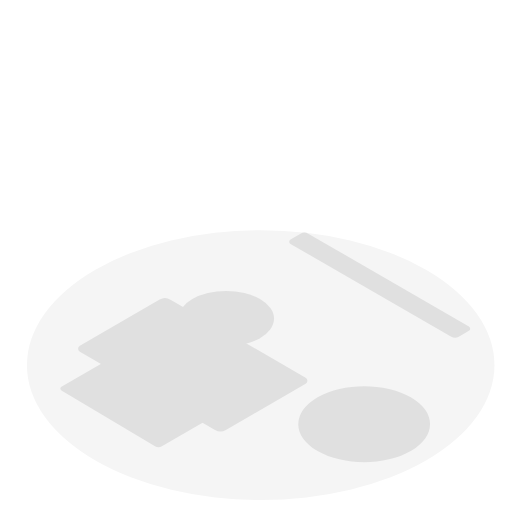
t = 0.00 s
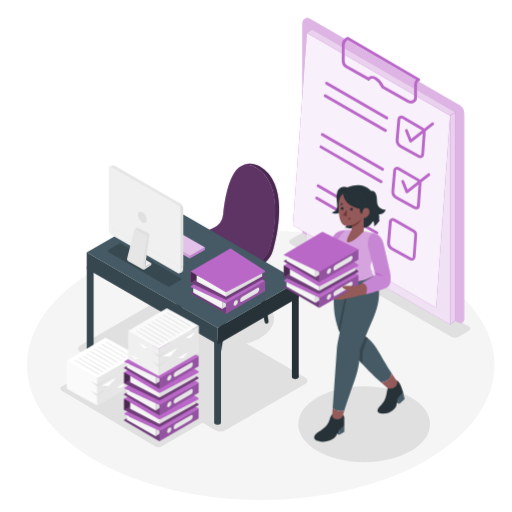
t = 1.50 s
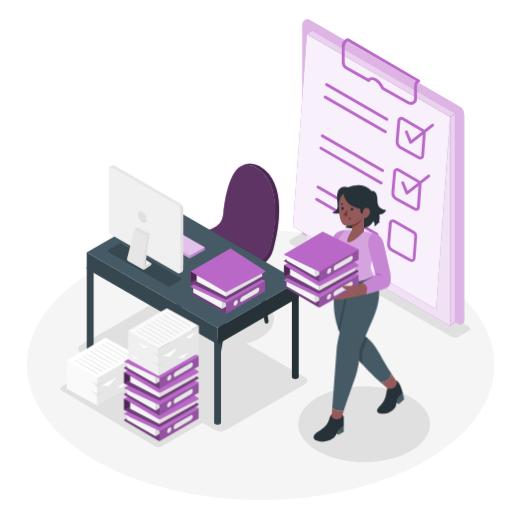
t = 1.59 s
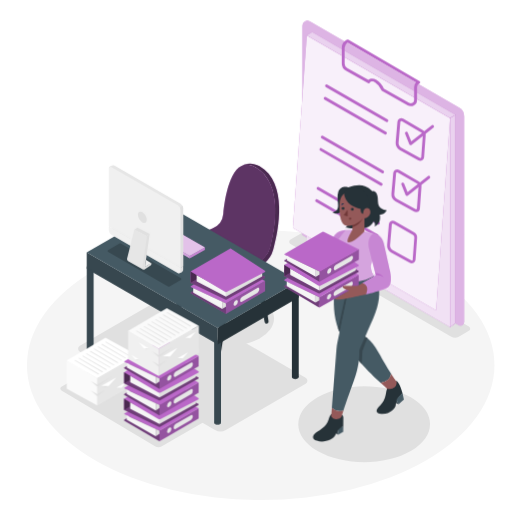
t = 1.69 s
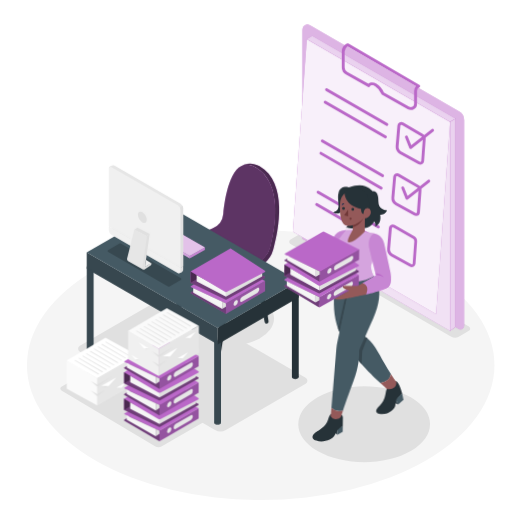
t = 1.97 s
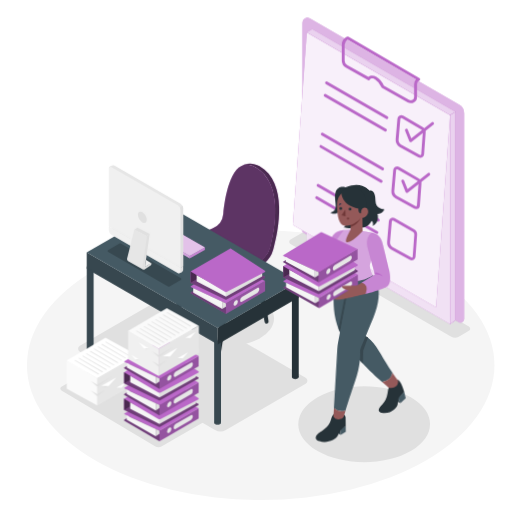
t = 2.53 s

The animated SVG that drew these frames (rendered in a browser with its animation timeline set to each time). Animation: 4 CSS @keyframes rules; one cycle of 3.00 s, repeats indefinitely.

<svg class="animated" id="freepik_stories-task" xmlns="http://www.w3.org/2000/svg" viewBox="0 0 500 500" version="1.1" xmlns:xlink="http://www.w3.org/1999/xlink" xmlns:svgjs="http://svgjs.com/svgjs"><style>svg#freepik_stories-task:not(.animated) .animable {opacity: 0;}svg#freepik_stories-task.animated #freepik--Tasks--inject-2 {animation: 0.5s 1 forwards ease-in slideLeft,1.5s Infinite  linear floating;animation-delay: 0s,0.5s;}svg#freepik_stories-task.animated #freepik--Chair--inject-2 {animation: 1s 1 forwards cubic-bezier(.36,-0.01,.5,1.38) slideLeft;animation-delay: 0s;}svg#freepik_stories-task.animated #freepik--Desk--inject-2 {animation: 1s 1 forwards cubic-bezier(.36,-0.01,.5,1.38) slideLeft;animation-delay: 0s;}svg#freepik_stories-task.animated #freepik--Files--inject-2 {animation: 1s 1 forwards cubic-bezier(.36,-0.01,.5,1.38) slideLeft;animation-delay: 0s;}svg#freepik_stories-task.animated #freepik--Character--inject-2 {animation: 1s 1 forwards cubic-bezier(.36,-0.01,.5,1.38) slideUp,1.5s Infinite  linear wind;animation-delay: 0s,1.5s;}            @keyframes slideLeft {                0% {                    opacity: 0;                    transform: translateX(-30px);                }                100% {                    opacity: 1;                    transform: translateX(0);                }            }                    @keyframes floating {                0% {                    opacity: 1;                    transform: translateY(0px);                }                50% {                    transform: translateY(-10px);                }                100% {                    opacity: 1;                    transform: translateY(0px);                }            }                    @keyframes slideUp {                0% {                    opacity: 0;                    transform: translateY(30px);                }                100% {                    opacity: 1;                    transform: inherit;                }            }                    @keyframes wind {                0% {                    transform: rotate( 0deg );                }                25% {                    transform: rotate( 1deg );                }                75% {                    transform: rotate( -1deg );                }            }        </style><g id="freepik--Floor--inject-2" class="animable" style="transform-origin: 254.59px 356.57px;"><ellipse cx="254.59" cy="356.57" rx="228.27" ry="131.79" style="fill: rgb(245, 245, 245); transform-origin: 254.59px 356.57px;" id="elq8hzgbxp58l" class="animable"></ellipse></g><g id="freepik--Shadows--inject-2" class="animable" style="transform-origin: 259.038px 339.308px;"><ellipse cx="220.85" cy="311.14" rx="46.74" ry="26.99" style="fill: rgb(224, 224, 224); transform-origin: 220.85px 311.14px;" id="elwbeujwgewu" class="animable"></ellipse><path d="M401.18,388c25.13,14.51,25.13,38,0,52.54s-65.88,14.52-91,0-25.13-38,0-52.55S376.05,373.47,401.18,388Z" style="fill: rgb(224, 224, 224); transform-origin: 355.682px 414.264px;" id="elpfowh5wb1q" class="animable"></path><path d="M166.48,292.61l132,76.19a3.46,3.46,0,0,1,0,6l-77.88,45a10.61,10.61,0,0,1-10.62,0L78,343.56a3.45,3.45,0,0,1,0-6l77.89-45A10.59,10.59,0,0,1,166.48,292.61Z" style="fill: rgb(224, 224, 224); transform-origin: 188.235px 356.195px;" id="el12aamqe9zmy" class="animable"></path><path d="M115.61,349.3l91.48,54.39a2.18,2.18,0,0,1,0,3.76l-49,28.27a6.68,6.68,0,0,1-6.67,0L60,381.33a2.17,2.17,0,0,1,0-3.76l49-28.27A6.68,6.68,0,0,1,115.61,349.3Z" style="fill: rgb(224, 224, 224); transform-origin: 133.54px 392.519px;" id="eljho8wg6pawb" class="animable"></path><path d="M283.7,238.21l157,90.6a7.33,7.33,0,0,0,7.33,0l9.86-5.69a2.53,2.53,0,0,0,0-4.39L301,228.19a7.49,7.49,0,0,0-7.52,0l-9.76,5.63A2.53,2.53,0,0,0,283.7,238.21Z" style="fill: rgb(224, 224, 224); transform-origin: 370.8px 278.485px;" id="eleawsfwcc5em" class="animable"></path></g><g id="freepik--Tasks--inject-2" class="animable animator-active" style="transform-origin: 369.595px 173.974px;"><path d="M295.29,233.61l152.56,88.08a3.59,3.59,0,0,0,5.39-3.1V117.65a9.79,9.79,0,0,0-4.89-8.46L302.58,25a4.86,4.86,0,0,0-7.29,4.21Z" style="fill: rgb(186, 104, 200); transform-origin: 374.265px 173.261px;" id="elnyqzcxzxupl" class="animable"></path><g id="el6die9cmacui"><path d="M295.29,233.61l152.56,88.08a3.59,3.59,0,0,0,5.39-3.1V117.65a9.79,9.79,0,0,0-4.89-8.46L302.58,25a4.86,4.86,0,0,0-7.29,4.21Z" style="fill: rgb(255, 255, 255); opacity: 0.5; transform-origin: 374.265px 173.261px;" class="animable"></path></g><polygon points="299.61 242.84 439.5 323.6 439.5 119.41 299.61 38.65 299.61 242.84" style="fill: rgb(186, 104, 200); transform-origin: 369.555px 181.125px;" id="eld6nszw0pib6" class="animable"></polygon><g id="el04z9ytdjwdl8"><polygon points="299.61 242.84 439.5 323.6 439.5 119.41 299.61 38.65 299.61 242.84" style="fill: rgb(255, 255, 255); opacity: 0.8; transform-origin: 369.555px 181.125px;" class="animable"></polygon></g><polygon points="285.95 226.53 425.84 307.29 439.5 119.41 299.61 38.65 285.95 226.53" style="fill: rgb(186, 104, 200); transform-origin: 362.725px 172.97px;" id="elg893961wqx" class="animable"></polygon><g id="elibp4hklk1tb"><polygon points="285.95 226.53 425.84 307.29 439.5 119.41 299.61 38.65 285.95 226.53" style="fill: rgb(255, 255, 255); opacity: 0.9; transform-origin: 362.725px 172.97px;" class="animable"></polygon></g><polygon points="299.61 38.65 439.5 119.41 444.8 116.35 304.91 35.58 299.61 38.65" style="fill: rgb(186, 104, 200); transform-origin: 372.205px 77.495px;" id="elxhzo975a0jg" class="animable"></polygon><g id="el05gq9ubdvawn"><polygon points="299.61 38.65 439.5 119.41 444.8 116.35 304.91 35.58 299.61 38.65" style="fill: rgb(255, 255, 255); opacity: 0.7; transform-origin: 372.205px 77.495px;" class="animable"></polygon></g><polygon points="444.8 116.35 444.8 319.76 439.5 323.6 439.5 119.41 444.8 116.35" style="fill: rgb(186, 104, 200); transform-origin: 442.15px 219.975px;" id="elg1z25vxfzik" class="animable"></polygon><polygon points="444.8 116.35 444.8 319.76 439.5 323.6 439.5 119.41 444.8 116.35" style="fill: rgb(186, 104, 200); transform-origin: 442.15px 219.975px;" id="elc8ef6binbqr" class="animable"></polygon><g id="elhkcrll5au87"><polygon points="444.8 116.35 444.8 319.76 439.5 323.6 439.5 119.41 444.8 116.35" style="fill: rgb(255, 255, 255); opacity: 0.7; transform-origin: 442.15px 219.975px;" class="animable"></polygon></g><path d="M401,145.91a1.5,1.5,0,0,1-.37,0,1.41,1.41,0,0,1-.94-.84l-4.16-10.45a1.41,1.41,0,0,1,.79-1.82,1.39,1.39,0,0,1,1.82.78l3.46,8.69,19.91-15.81a1.4,1.4,0,0,1,2,.22,1.42,1.42,0,0,1-.22,2l-21.39,17A1.39,1.39,0,0,1,401,145.91Z" style="fill: rgb(186, 104, 200); transform-origin: 409.629px 136.03px;" id="elf1ux3ndtt7" class="animable"></path><path d="M377.75,123.38a1.46,1.46,0,0,1-.7-.18l-58.9-34a1.4,1.4,0,0,1,1.41-2.43l58.9,34a1.4,1.4,0,0,1-.71,2.62Z" style="fill: rgb(186, 104, 200); transform-origin: 348.312px 104.986px;" id="el6btuvcdrn22" class="animable"></path><path d="M376.4,135.47a1.37,1.37,0,0,1-.7-.19l-58.9-34a1.4,1.4,0,0,1,1.41-2.43l58.9,34a1.4,1.4,0,0,1-.71,2.62Z" style="fill: rgb(186, 104, 200); transform-origin: 346.962px 117.065px;" id="elfqi8wtvvt8j" class="animable"></path><path d="M410.39,161.22a3.7,3.7,0,0,1-1.82-.48l-18.21-10.07a7.75,7.75,0,0,1-4-7.43l1.73-20.31a3.77,3.77,0,0,1,5.62-2.93l19.15,11.06a5.65,5.65,0,0,1,2.79,5.26l-1.56,21.41a3.72,3.72,0,0,1-1.95,3A3.81,3.81,0,0,1,410.39,161.22Zm-18.51-38.91a.95.95,0,0,0-.95.86l-1.73,20.31a4.92,4.92,0,0,0,2.52,4.73l18.21,10.08a1,1,0,0,0,.91,0,.94.94,0,0,0,.49-.76l1.56-21.41a2.82,2.82,0,0,0-1.39-2.62h0l-19.16-11.06A.85.85,0,0,0,391.88,122.31Z" style="fill: rgb(186, 104, 200); transform-origin: 400.998px 140.363px;" id="el4qukeuowygn" class="animable"></path><path d="M373.59,173.42a1.39,1.39,0,0,1-.7-.19l-58.9-34a1.4,1.4,0,0,1,1.41-2.43l58.9,34a1.4,1.4,0,0,1-.71,2.62Z" style="fill: rgb(186, 104, 200); transform-origin: 344.152px 155.015px;" id="el26h4rfelfj5" class="animable"></path><path d="M372.24,185.5a1.39,1.39,0,0,1-.7-.19l-58.9-34a1.4,1.4,0,0,1,1.41-2.43l58.9,34a1.4,1.4,0,0,1-.71,2.62Z" style="fill: rgb(186, 104, 200); transform-origin: 342.803px 167.096px;" id="el7ygjxznp6vu" class="animable"></path><path d="M406.23,211.25a3.83,3.83,0,0,1-1.82-.47L386.2,200.7a7.74,7.74,0,0,1-4-7.43L384,173a3.76,3.76,0,0,1,5.62-2.93l19.15,11.06h0a5.63,5.63,0,0,1,2.79,5.25L410,207.77a3.76,3.76,0,0,1-3.74,3.48Zm-18.51-38.91a1,1,0,0,0-.44.11.93.93,0,0,0-.51.76L385,193.51a4.92,4.92,0,0,0,2.52,4.73l18.21,10.08a.91.91,0,0,0,.91,0,.9.9,0,0,0,.49-.76l1.56-21.41a2.82,2.82,0,0,0-1.39-2.62l-19.16-11.06A.85.85,0,0,0,387.72,172.34Z" style="fill: rgb(186, 104, 200); transform-origin: 396.873px 190.41px;" id="el0qhod0zw1g9" class="animable"></path><path d="M397.37,195.48a1.57,1.57,0,0,1-.37,0,1.41,1.41,0,0,1-.94-.84l-4.16-10.44a1.4,1.4,0,0,1,2.61-1L398,191.8,417.88,176a1.41,1.41,0,0,1,1.75,2.2l-21.39,17A1.4,1.4,0,0,1,397.37,195.48Z" style="fill: rgb(186, 104, 200); transform-origin: 405.956px 185.625px;" id="el0g3we7pbev3v" class="animable"></path><path d="M369.44,223.45a1.37,1.37,0,0,1-.7-.19l-58.91-34a1.41,1.41,0,0,1,1.41-2.44l58.9,34a1.4,1.4,0,0,1-.7,2.62Z" style="fill: rgb(186, 104, 200); transform-origin: 340.012px 205.053px;" id="el8gi3y2amycd" class="animable"></path><path d="M368.09,235.54a1.43,1.43,0,0,1-.71-.19l-58.9-34a1.4,1.4,0,1,1,1.41-2.43l58.9,34a1.41,1.41,0,0,1-.7,2.63Z" style="fill: rgb(186, 104, 200); transform-origin: 338.637px 217.14px;" id="el8yditqnt01y" class="animable"></path><path d="M402.07,261.28a3.65,3.65,0,0,1-1.81-.47L382,250.73a7.75,7.75,0,0,1-4-7.43l1.74-20.3a3.72,3.72,0,0,1,2-3,3.76,3.76,0,0,1,3.61.08l19.15,11.06h0a5.64,5.64,0,0,1,2.78,5.26l-1.56,21.41a3.74,3.74,0,0,1-1.95,3A3.8,3.8,0,0,1,402.07,261.28Zm-18.51-38.9a1,1,0,0,0-.44.1,1,1,0,0,0-.51.76l-1.73,20.3a4.91,4.91,0,0,0,2.52,4.73l18.22,10.08a.93.93,0,0,0,1.39-.75l1.56-21.42a2.8,2.8,0,0,0-1.39-2.62L384,222.5A1,1,0,0,0,383.56,222.38Z" style="fill: rgb(186, 104, 200); transform-origin: 392.634px 240.429px;" id="eljglizp99xk" class="animable"></path><path d="M401.09,107.85a6,6,0,0,1-3-.79L373,92.89a1.39,1.39,0,0,1-.61-.7,16,16,0,0,0-6.19-7.63c-1-.6-3.62-1.79-5,.22a1.42,1.42,0,0,1-1.84.41L337.74,73.05a8,8,0,0,1-4-6.92V50.75a8.74,8.74,0,0,1,5.08-7.93,1.4,1.4,0,0,1,1.29.06l69.46,40.36a1.4,1.4,0,0,1-.14,2.5,3.71,3.71,0,0,0-2.22,3.4v12.62a6,6,0,0,1-3,5.25A6.09,6.09,0,0,1,401.09,107.85ZM374.76,90.68l24.72,13.93a3.27,3.27,0,0,0,4.88-2.85V89.14a6.51,6.51,0,0,1,1.87-4.57L339.33,45.7a6,6,0,0,0-2.82,5V66.13a5.14,5.14,0,0,0,2.61,4.47l20.57,11.59c1.95-1.72,4.9-1.78,7.88-.06A18.44,18.44,0,0,1,374.76,90.68Z" style="fill: rgb(186, 104, 200); transform-origin: 372.007px 75.2705px;" id="elhk58kyfjifg" class="animable"></path></g><g id="freepik--Chair--inject-2" class="animable" style="transform-origin: 221.37px 251.683px;"><path d="M228.11,268.36l-12,73.38a2.29,2.29,0,0,1-2.26,1.92h0a2.29,2.29,0,0,1-2.28-2.54l8.44-75.7Z" style="fill: rgb(38, 50, 56); transform-origin: 219.833px 304.54px;" id="el8gtgx4nlvgv" class="animable"></path><path d="M186.6,243.68l-12,73.38a2.28,2.28,0,0,1-2.25,1.92h0a2.29,2.29,0,0,1-2.28-2.54l8.44-75.71Z" style="fill: rgb(38, 50, 56); transform-origin: 178.328px 279.855px;" id="elfhk2u1kcneu" class="animable"></path><path d="M246.57,251.2l11.87,63.24a1.93,1.93,0,0,0,3.8-.64l-8.76-58.61Z" style="fill: rgb(38, 50, 56); transform-origin: 254.411px 283.57px;" id="elaeprr232bij" class="animable"></path><path d="M204.59,227.61l11.8,62.85a1.92,1.92,0,0,0,1.9,1.57,1.94,1.94,0,0,0,1.91-2.21l-8.7-58.23Z" style="fill: rgb(38, 50, 56); transform-origin: 212.404px 259.82px;" id="elg6phffradd4" class="animable"></path><path d="M208,222.83A16.86,16.86,0,0,0,218,209.1c1.91-19.25,8.69-58.93,31.68-45.72,28.36,16.3,18.21,63.65,14.08,78.83a20.46,20.46,0,0,1-5.21,9.06c-5.13,5.17-15.74,14.06-33.78,21.62a10.56,10.56,0,0,1-7,.42c-9-2.55-32.38-10.4-44.06-25.33a4.07,4.07,0,0,1,.68-5.7C179.08,238.52,189.76,231,208,222.83Z" style="fill: rgb(186, 104, 200); transform-origin: 220.897px 217.229px;" id="elm878t2di3tc" class="animable"></path><g id="el4rxvhoijkka"><path d="M208,222.83A16.86,16.86,0,0,0,218,209.1c1.91-19.25,8.69-58.93,31.68-45.72,28.36,16.3,18.21,63.65,14.08,78.83a20.46,20.46,0,0,1-5.21,9.06c-5.13,5.17-15.74,14.06-33.78,21.62a10.56,10.56,0,0,1-7,.42c-9-2.55-32.38-10.4-44.06-25.33a4.07,4.07,0,0,1,.68-5.7C179.08,238.52,189.76,231,208,222.83Z" style="opacity: 0.5; transform-origin: 220.897px 217.229px;" class="animable"></path></g><path d="M172.83,245.27a4,4,0,0,0,.84,2.71c.63.8,1.29,1.57,2,2.33h0c.37.41.76.82,1.15,1.22l0,0c.39.4.79.79,1.19,1.17l0,0,1.23,1.14,0,0c.42.38.85.75,1.28,1.12h0c6.62,5.56,14.66,9.79,21.84,12.85h0l1.33.55.14.06,1.22.49.22.09,1.14.45.26.1,1.07.4.3.11c.34.13.66.25,1,.36l.35.13.91.32.38.13.84.29.4.14.76.25.43.14.69.22.46.15.59.18.5.16.49.15.61.18.31.09.86.25a10.56,10.56,0,0,0,7-.42c18-7.56,28.65-16.45,33.78-21.62a20.46,20.46,0,0,0,5.21-9.06c4.13-15.18,14.28-62.53-14.08-78.83-.51-.29-1-.55-1.49-.78a3.18,3.18,0,0,0-.32-.16c-.48-.23-.95-.43-1.41-.61l-.14-.05c-.45-.17-.88-.31-1.32-.44l-.2-.06c-.46-.13-.92-.23-1.37-.32h-.12a12.74,12.74,0,0,0-2.72-.2h0a10.86,10.86,0,0,0-2.57.4h0c4.53-2,10.06-1.91,15.54,1.24,28.37,16.3,18.21,63.64,14.09,78.83l-.7,2.6A24.67,24.67,0,0,1,258,257.06l-7.36,5.63h0a115.82,115.82,0,0,1-25.89,14.74,10.62,10.62,0,0,1-7,.43c-9-2.55-32.39-10.39-44.07-25.33a4,4,0,0,1-.84-2.22h0v-5Z" style="fill: rgb(186, 104, 200); transform-origin: 222.753px 218.983px;" id="eledt5o14oheu" class="animable"></path><g id="elxqmarwo0hf"><path d="M172.83,245.27a4,4,0,0,0,.84,2.71c.63.8,1.29,1.57,2,2.33h0c.37.41.76.82,1.15,1.22l0,0c.39.4.79.79,1.19,1.17l0,0,1.23,1.14,0,0c.42.38.85.75,1.28,1.12h0c6.62,5.56,14.66,9.79,21.84,12.85h0l1.33.55.14.06,1.22.49.22.09,1.14.45.26.1,1.07.4.3.11c.34.13.66.25,1,.36l.35.13.91.32.38.13.84.29.4.14.76.25.43.14.69.22.46.15.59.18.5.16.49.15.61.18.31.09.86.25a10.56,10.56,0,0,0,7-.42c18-7.56,28.65-16.45,33.78-21.62a20.46,20.46,0,0,0,5.21-9.06c4.13-15.18,14.28-62.53-14.08-78.83-.51-.29-1-.55-1.49-.78a3.18,3.18,0,0,0-.32-.16c-.48-.23-.95-.43-1.41-.61l-.14-.05c-.45-.17-.88-.31-1.32-.44l-.2-.06c-.46-.13-.92-.23-1.37-.32h-.12a12.74,12.74,0,0,0-2.72-.2h0a10.86,10.86,0,0,0-2.57.4h0c4.53-2,10.06-1.91,15.54,1.24,28.37,16.3,18.21,63.64,14.09,78.83l-.7,2.6A24.67,24.67,0,0,1,258,257.06l-7.36,5.63h0a115.82,115.82,0,0,1-25.89,14.74,10.62,10.62,0,0,1-7,.43c-9-2.55-32.39-10.39-44.07-25.33a4,4,0,0,1-.84-2.22h0v-5Z" style="opacity: 0.6; transform-origin: 222.753px 218.983px;" class="animable"></path></g></g><g id="freepik--Desk--inject-2" class="animable" style="transform-origin: 188.215px 288.046px;"><path d="M210.12,414.16a5.23,5.23,0,0,0,4.72,0c1.31-.75,1.31-2,0-2.72a5.17,5.17,0,0,0-4.72,0C208.82,412.19,208.82,413.41,210.12,414.16Z" style="fill: rgb(55, 71, 79); transform-origin: 212.484px 412.796px;" id="els8o9jvza0ze" class="animable"></path><g id="eluirpi1v3az"><rect x="209.14" y="332.37" width="6.68" height="80.36" style="fill: rgb(55, 71, 79); transform-origin: 212.48px 372.55px; transform: rotate(180deg);" class="animable"></rect></g><path d="M286,369.59a5.23,5.23,0,0,0,4.72,0c1.31-.76,1.31-2,0-2.73a5.23,5.23,0,0,0-4.72,0C284.73,367.61,284.73,368.83,286,369.59Z" style="fill: rgb(38, 50, 56); transform-origin: 288.375px 368.225px;" id="elcakk69iiqi" class="animable"></path><g id="el8uk9e1q6r5d"><rect x="285.05" y="287.79" width="6.68" height="80.36" style="fill: rgb(38, 50, 56); transform-origin: 288.39px 327.97px; transform: rotate(180deg);" class="animable"></rect></g><path d="M85.68,342.06a5.17,5.17,0,0,0,4.72,0c1.31-.75,1.31-2,0-2.72a5.23,5.23,0,0,0-4.72,0C84.38,340.09,84.38,341.31,85.68,342.06Z" style="fill: rgb(55, 71, 79); transform-origin: 88.0438px 340.704px;" id="el7g2t4oubjdc" class="animable"></path><g id="el704olbtbxsv"><rect x="84.7" y="260.27" width="6.68" height="80.36" style="fill: rgb(55, 71, 79); transform-origin: 88.04px 300.45px; transform: rotate(180deg);" class="animable"></rect></g><path d="M167.29,281.25a4.64,4.64,0,0,0,4.23,0,1.29,1.29,0,0,0,0-2.44,4.64,4.64,0,0,0-4.23,0A1.29,1.29,0,0,0,167.29,281.25Z" style="fill: rgb(69, 90, 100); transform-origin: 169.405px 280.03px;" id="el1ebvdmgcpqu" class="animable"></path><g id="el38oje69gb78"><rect x="166.41" y="212.9" width="5.99" height="67.06" style="fill: rgb(69, 90, 100); transform-origin: 169.405px 246.43px; transform: rotate(180deg);" class="animable"></rect></g><polygon points="291.73 274.48 291.73 290.47 212.47 336.23 212.47 320.24 291.73 274.48" style="fill: rgb(38, 50, 56); transform-origin: 252.1px 305.355px;" id="elmzioct3rg" class="animable"></polygon><polygon points="84.7 246.47 212.47 320.24 212.47 336.23 84.7 262.46 84.7 246.47" style="fill: rgb(55, 71, 79); transform-origin: 148.585px 291.35px;" id="el0qegbw3tspxj" class="animable"></polygon><polygon points="163.96 200.71 291.73 274.48 212.47 320.24 84.7 246.47 163.96 200.71" style="fill: rgb(69, 90, 100); transform-origin: 188.215px 260.475px;" id="el2wzt0hfar9i" class="animable"></polygon><g id="el6hu99ebumzb"><path d="M164.36,279.79l-58.77-33.93a.93.93,0,0,1,0-1.61l11.31-6.53a1,1,0,0,1,.93,0l58.77,33.93a.93.93,0,0,1,0,1.6l-11.32,6.54A.94.94,0,0,1,164.36,279.79Z" style="opacity: 0.2; transform-origin: 141.091px 258.758px;" class="animable"></path></g><path d="M220.63,306.5l-34.28-20a.51.51,0,0,1,0-.88l38-23.42Z" style="fill: rgb(186, 104, 200); transform-origin: 205.224px 284.35px;" id="el06r5vvhc4h9h" class="animable"></path><g id="el10tj8y3stb"><path d="M220.63,306.5l-34.28-20a.51.51,0,0,1,0-.88l38-23.42Z" style="opacity: 0.4; transform-origin: 205.224px 284.35px;" class="animable"></path></g><polygon points="220.63 306.5 258.85 284.37 258.85 274.31 220.63 296.35 220.63 306.5" style="fill: rgb(186, 104, 200); transform-origin: 239.74px 290.405px;" id="elioa4lf1646f" class="animable"></polygon><g id="elk9y5svwvus"><polygon points="220.63 306.5 258.85 284.37 258.85 274.31 220.63 296.35 220.63 306.5" style="opacity: 0.2; transform-origin: 239.74px 290.405px;" class="animable"></polygon></g><path d="M251.39,285.92l-15.09,8.71c-1,.58-1.82,0-1.82-1.37h0a4.36,4.36,0,0,1,1.82-3.47l15.09-8.72c1-.58,1.82,0,1.82,1.38h0A4.33,4.33,0,0,1,251.39,285.92Z" style="fill: rgb(230, 230, 230); transform-origin: 243.845px 287.85px;" id="ells8tnwyty3g" class="animable"></path><path d="M232.27,294.54a4.61,4.61,0,0,1-2.1,3.63c-1.16.67-2.1.13-2.1-1.21a4.63,4.63,0,0,1,2.1-3.63C231.33,292.66,232.27,293.2,232.27,294.54Z" style="fill: rgb(230, 230, 230); transform-origin: 230.17px 295.75px;" id="elja4oxl8jzq" class="animable"></path><path d="M220.63,296.35,186.49,280.3a.52.52,0,0,1-.05-.91l36.63-21.78a1.42,1.42,0,0,1,1.37-.05l34.41,16.75Z" style="fill: rgb(186, 104, 200); transform-origin: 222.523px 276.879px;" id="eledhz4vm213s" class="animable"></path><polygon points="188.69 281.33 188.69 285.65 216.97 301.65 216.97 294.63 188.69 281.33" style="fill: rgb(245, 245, 245); transform-origin: 202.83px 291.49px;" id="elomm3fsc7xim" class="animable"></polygon><polygon points="216.97 301.65 220.63 299.36 220.63 296.35 216.97 294.63 216.97 301.65" style="fill: rgb(224, 224, 224); transform-origin: 218.8px 298.14px;" id="elrfsiowhhf39" class="animable"></polygon><path d="M186.19,276.14V265h62.33c.21,0,6.9,3.49,9.86,5a.85.85,0,0,1,0,1.49L221.47,292.4a1.88,1.88,0,0,1-1.71.05Z" style="fill: rgb(186, 104, 200); transform-origin: 222.505px 278.816px;" id="el8q8xeqmdc0u" class="animable"></path><g id="elfwzv2oadrt"><path d="M186.19,276.14V265h62.33c.21,0,6.9,3.49,9.86,5a.85.85,0,0,1,0,1.49L221.47,292.4a1.88,1.88,0,0,1-1.71.05Z" style="opacity: 0.4; transform-origin: 222.505px 278.816px;" class="animable"></path></g><polygon points="220.63 289.76 255.99 269.88 255.99 265.56 220.63 284.37 220.63 289.76" style="fill: rgb(224, 224, 224); transform-origin: 238.31px 277.66px;" id="elepsafmdlpp" class="animable"></polygon><polygon points="186.19 276.14 195.44 270.73 186.19 264.98 186.19 276.14" style="fill: rgb(186, 104, 200); transform-origin: 190.815px 270.56px;" id="elsmy34mj8rxj" class="animable"></polygon><g id="elmn2flxap2y"><polygon points="186.19 276.14 195.44 270.73 186.19 264.98 186.19 276.14" style="opacity: 0.6; transform-origin: 190.815px 270.56px;" class="animable"></polygon></g><polygon points="192.03 268.61 192.03 274.77 220.63 289.76 220.63 284.37 192.03 268.61" style="fill: rgb(245, 245, 245); transform-origin: 206.33px 279.185px;" id="elc7cdg53o91" class="animable"></polygon><path d="M186.19,265l33.25,19.82a2.48,2.48,0,0,0,2.42.07l36.65-19.2a.85.85,0,0,0,.06-1.46l-33.46-21.75Z" style="fill: rgb(186, 104, 200); transform-origin: 222.573px 263.826px;" id="elx9mxuauo09" class="animable"></path><polygon points="200 241.6 200 243.9 185.28 252.21 185.28 249.91 200 241.6" style="fill: rgb(186, 104, 200); transform-origin: 192.64px 246.905px;" id="elm9c3rial41b" class="animable"></polygon><g id="ele2lkxfj8ige"><polygon points="200 241.6 200 243.9 185.28 252.21 185.28 249.91 200 241.6" style="fill: rgb(255, 255, 255); opacity: 0.2; transform-origin: 192.64px 246.905px;" class="animable"></polygon></g><polygon points="151.69 230.5 185.28 249.91 185.28 252.21 151.69 232.8 151.69 230.5" style="fill: rgb(186, 104, 200); transform-origin: 168.485px 241.355px;" id="eli9hudk8uqmr" class="animable"></polygon><g id="el7xc49a4yozy"><polygon points="151.69 230.5 185.28 249.91 185.28 252.21 151.69 232.8 151.69 230.5" style="fill: rgb(255, 255, 255); opacity: 0.4; transform-origin: 168.485px 241.355px;" class="animable"></polygon></g><polygon points="166.41 222.19 200 241.6 185.28 249.91 151.69 230.5 166.41 222.19" style="fill: rgb(186, 104, 200); transform-origin: 175.845px 236.05px;" id="el1zi19ayziou" class="animable"></polygon><g id="elux4m9yv1sg"><polygon points="166.41 222.19 200 241.6 185.28 249.91 151.69 230.5 166.41 222.19" style="fill: rgb(255, 255, 255); opacity: 0.6; transform-origin: 175.845px 236.05px;" class="animable"></polygon></g><path d="M173.05,263.22l1.5.87v2.74a5.31,5.31,0,0,0,2.75-.75l.11-.07a3,3,0,0,0,1.38-1.89,1.72,1.72,0,0,0,.08-.52v-3.74Z" style="fill: rgb(224, 224, 224); transform-origin: 175.96px 263.345px;" id="eltni4elnui2q" class="animable"></path><path d="M107.7,162.19l.12-.07a5.41,5.41,0,0,1,2.75-.75h0a1.65,1.65,0,0,1,.87.23l64.81,37.26a5.25,5.25,0,0,1,2.62,4.54v56.46l-5.82,3.36-61.56-35.39a5.25,5.25,0,0,1-2.62-4.54V164.75h-2.62A3,3,0,0,1,107.7,162.19Z" style="fill: rgb(230, 230, 230); transform-origin: 142.56px 212.295px;" id="ely0s3w31o8ji" class="animable"></path><path d="M178.31,201.05a5.25,5.25,0,0,1,.56,2.35v56.46l-5.82,3.36L170.87,262v-56.3Z" style="fill: rgb(224, 224, 224); transform-origin: 174.87px 232.135px;" id="el9awrmg6k9td" class="animable"></path><path d="M176.25,261.37v3.75a1.72,1.72,0,0,1-2.58,1.48l-64.8-37.26a5.25,5.25,0,0,1-2.62-4.54V221Z" style="fill: rgb(240, 240, 240); transform-origin: 141.25px 243.915px;" id="eldj8dd7xjz9w" class="animable"></path><path d="M106.25,164.6a1.72,1.72,0,0,1,2.58-1.49l64.8,37.27a5.23,5.23,0,0,1,2.62,4.54v56.45l-70-40.41" style="fill: rgb(240, 240, 240); transform-origin: 141.25px 212.125px;" id="elz9dzvcooct" class="animable"></path><polygon points="143.56 230.49 131.21 224.25 134.23 222.19 146.12 228.44 143.56 230.49" style="fill: rgb(224, 224, 224); transform-origin: 138.665px 226.34px;" id="el92wvmmxzztd" class="animable"></polygon><path d="M131.21,224.24l-7.14,28.38a2.06,2.06,0,0,0,1,2.3l14.76,8.3s4.59-32.3,3.74-32.73Z" style="fill: rgb(230, 230, 230); transform-origin: 133.842px 243.73px;" id="eltnmbga56ovf" class="animable"></path><polygon points="147.6 256.87 142.52 253.79 141.54 260.68 147.6 256.87" style="fill: rgb(240, 240, 240); transform-origin: 144.57px 257.235px;" id="elsdw3edoy39c" class="animable"></polygon><path d="M143.56,230.49,139,261.67a1.47,1.47,0,0,0,2.29,1.43l5.86-4a1.55,1.55,0,0,0,.69-1.29v-.6a.45.45,0,0,0-.71-.37l-5.56,3.81,4.58-32.23Z" style="fill: rgb(224, 224, 224); transform-origin: 143.412px 245.891px;" id="elzvfb3a4jf3" class="animable"></path><path d="M143.24,214.6c0,2.73-1.92,3.84-4.29,2.47a9.49,9.49,0,0,1-4.28-7.42c0-2.73,1.92-3.84,4.28-2.47A9.47,9.47,0,0,1,143.24,214.6Z" style="fill: rgb(224, 224, 224); transform-origin: 138.955px 212.125px;" id="elwx5cqkja1b" class="animable"></path></g><g id="freepik--Files--inject-2" class="animable" style="transform-origin: 129.665px 365.845px;"><polygon points="94.94 369.42 134.21 346.93 103.03 329.74 65.13 352.05 94.94 369.42" style="fill: rgb(255, 255, 255); transform-origin: 99.67px 349.58px;" id="el9nqb5gsr2gi" class="animable"></polygon><path d="M96.3,365.67a.41.41,0,0,1-.18-.05l-22.8-13.29a.35.35,0,1,1,.35-.6L96.47,365a.35.35,0,0,1,.13.48A.35.35,0,0,1,96.3,365.67Z" style="fill: rgb(224, 224, 224); transform-origin: 84.8774px 358.664px;" id="elxku8ugscyb" class="animable"></path><path d="M100,363.4a.34.34,0,0,1-.17,0L77.06,350.06a.34.34,0,0,1-.12-.47.34.34,0,0,1,.47-.13l22.81,13.29a.35.35,0,0,1,.12.48A.34.34,0,0,1,100,363.4Z" style="fill: rgb(224, 224, 224); transform-origin: 88.6403px 356.412px;" id="elrmxzmhqgls" class="animable"></path><path d="M103.68,361.23a.33.33,0,0,1-.17,0L80.7,347.9a.35.35,0,0,1-.12-.48.34.34,0,0,1,.47-.13l22.81,13.3a.34.34,0,0,1-.18.64Z" style="fill: rgb(224, 224, 224); transform-origin: 92.2857px 354.242px;" id="elcdpglbj2mj" class="animable"></path><path d="M107.43,359a.41.41,0,0,1-.18-.05l-22.8-13.29a.36.36,0,0,1-.13-.48.34.34,0,0,1,.48-.12l22.8,13.29a.34.34,0,0,1,.13.47A.35.35,0,0,1,107.43,359Z" style="fill: rgb(224, 224, 224); transform-origin: 96.0264px 352.003px;" id="elvxbh3ajfhob" class="animable"></path><path d="M111.17,356.7a.34.34,0,0,1-.17-.05L88.19,343.36a.35.35,0,0,1-.12-.48.33.33,0,0,1,.47-.12l22.81,13.29a.34.34,0,0,1,.12.47A.35.35,0,0,1,111.17,356.7Z" style="fill: rgb(224, 224, 224); transform-origin: 99.7697px 349.703px;" id="elh2eafli5flg" class="animable"></path><path d="M114.92,354.43a.41.41,0,0,1-.18-.05l-22.8-13.29a.35.35,0,1,1,.35-.6l22.8,13.29a.34.34,0,0,1,.13.47A.36.36,0,0,1,114.92,354.43Z" style="fill: rgb(224, 224, 224); transform-origin: 103.497px 347.424px;" id="elrft7dqf74sf" class="animable"></path><path d="M118.66,352.16a.34.34,0,0,1-.17-.05L95.68,338.82a.35.35,0,0,1-.12-.48.34.34,0,0,1,.47-.12l22.81,13.29a.34.34,0,0,1,.12.47A.33.33,0,0,1,118.66,352.16Z" style="fill: rgb(224, 224, 224); transform-origin: 107.26px 345.165px;" id="elijy6elqqjee" class="animable"></path><path d="M122.41,349.89a.41.41,0,0,1-.18-.05l-22.8-13.29a.35.35,0,1,1,.35-.6l22.8,13.29a.35.35,0,0,1,.13.48A.35.35,0,0,1,122.41,349.89Z" style="fill: rgb(224, 224, 224); transform-origin: 110.987px 342.884px;" id="elb7x4fljunz4" class="animable"></path><path d="M126.15,347.62a.34.34,0,0,1-.17-.05l-22.81-13.29a.35.35,0,0,1-.12-.48.34.34,0,0,1,.47-.12L126.33,347a.35.35,0,0,1,.12.48A.34.34,0,0,1,126.15,347.62Z" style="fill: rgb(224, 224, 224); transform-origin: 114.75px 340.626px;" id="ell0i6oam3xfa" class="animable"></path><polygon points="65.25 351.94 95.05 369.31 95.05 396.01 65.25 379.55 65.25 351.94" style="fill: rgb(250, 250, 250); transform-origin: 80.15px 373.975px;" id="elcjmgurji3vr" class="animable"></polygon><polygon points="95.05 369.31 134.32 346.82 134.32 373.21 95.05 396.01 95.05 369.31" style="fill: rgb(230, 230, 230); transform-origin: 114.685px 371.415px;" id="el7td02j4gulp" class="animable"></polygon><polygon points="88.64 371.92 95.05 375.66 108.92 367.72 95.05 377.69 88.64 371.92" style="fill: rgb(224, 224, 224); transform-origin: 98.78px 372.705px;" id="elcq2j0k61cvj" class="animable"></polygon><polygon points="88.64 381.21 95.05 384.95 102.89 380.47 95.05 386.98 88.64 381.21" style="fill: rgb(224, 224, 224); transform-origin: 95.765px 383.725px;" id="elyzmrygub6rq" class="animable"></polygon><polygon points="98.78 376.91 103.68 378.37 107.43 372.7 98.78 376.91" style="fill: rgb(224, 224, 224); transform-origin: 103.105px 375.535px;" id="elrirzx98s77" class="animable"></polygon><polygon points="98.78 376.91 113.57 368.49 106.18 376.91 98.78 376.91" style="fill: rgb(255, 255, 255); transform-origin: 106.175px 372.7px;" id="elvaw8lexvg2d" class="animable"></polygon><polygon points="120.92 358.81 124.39 359.85 127.04 355.83 120.92 358.81" style="fill: rgb(224, 224, 224); transform-origin: 123.98px 357.84px;" id="eloq3o0z0uw" class="animable"></polygon><polygon points="120.92 358.81 131.39 352.85 126.15 358.81 120.92 358.81" style="fill: rgb(255, 255, 255); transform-origin: 126.155px 355.83px;" id="elm8cka2o39l" class="animable"></polygon><polygon points="113.43 378.66 116.9 379.7 119.55 375.68 113.43 378.66" style="fill: rgb(224, 224, 224); transform-origin: 116.49px 377.69px;" id="el58glp1btxv" class="animable"></polygon><polygon points="113.43 378.66 123.9 372.7 118.66 378.66 113.43 378.66" style="fill: rgb(255, 255, 255); transform-origin: 118.665px 375.68px;" id="el4zz2zr39wah" class="animable"></polygon><path d="M155.73,430.78l-34.28-20a.51.51,0,0,1,0-.88l38-23.42Z" style="fill: rgb(186, 104, 200); transform-origin: 140.324px 408.63px;" id="el78i2mi9w4xh" class="animable"></path><g id="elrcly72lmm2"><path d="M155.73,430.78l-34.28-20a.51.51,0,0,1,0-.88l38-23.42Z" style="opacity: 0.4; transform-origin: 140.324px 408.63px;" class="animable"></path></g><polygon points="155.73 430.78 193.95 408.65 193.95 398.59 155.73 420.63 155.73 430.78" style="fill: rgb(186, 104, 200); transform-origin: 174.84px 414.685px;" id="el22dcichn66" class="animable"></polygon><g id="eldxl74gq66l5"><polygon points="155.73 430.78 193.95 408.65 193.95 398.59 155.73 420.63 155.73 430.78" style="opacity: 0.2; transform-origin: 174.84px 414.685px;" class="animable"></polygon></g><path d="M186.49,410.2l-15.09,8.72c-1,.58-1.82,0-1.82-1.38h0a4.33,4.33,0,0,1,1.82-3.47l15.09-8.71c1-.58,1.82,0,1.82,1.37h0A4.36,4.36,0,0,1,186.49,410.2Z" style="fill: rgb(230, 230, 230); transform-origin: 178.945px 412.14px;" id="elby49ymaenla" class="animable"></path><path d="M167.36,418.82a4.65,4.65,0,0,1-2.1,3.64c-1.15.67-2.09.12-2.09-1.21a4.66,4.66,0,0,1,2.09-3.64C166.42,416.94,167.36,417.48,167.36,418.82Z" style="fill: rgb(230, 230, 230); transform-origin: 165.265px 420.034px;" id="eljl1kbuy5hd" class="animable"></path><path d="M155.73,420.63l-34.15-16.05a.51.51,0,0,1,0-.9l36.62-21.78a1.44,1.44,0,0,1,1.38-.06L194,398.59Z" style="fill: rgb(186, 104, 200); transform-origin: 157.655px 401.161px;" id="elfpw7q0a9gev" class="animable"></path><polygon points="123.78 405.62 123.78 409.93 152.07 425.93 152.07 418.91 123.78 405.62" style="fill: rgb(245, 245, 245); transform-origin: 137.925px 415.775px;" id="elivv41y12bu" class="animable"></polygon><polygon points="152.07 425.93 155.73 423.65 155.73 420.63 152.07 418.91 152.07 425.93" style="fill: rgb(224, 224, 224); transform-origin: 153.9px 422.42px;" id="eli30jotlnifk" class="animable"></polygon><path d="M121.29,400.42V389.27h62.32c.22,0,6.91,3.48,9.87,5a.86.86,0,0,1,0,1.5l-36.93,20.88a1.82,1.82,0,0,1-1.71.05Z" style="fill: rgb(186, 104, 200); transform-origin: 157.605px 403.08px;" id="elfmnqqkoqrck" class="animable"></path><g id="elnijzhnis5e"><path d="M121.29,400.42V389.27h62.32c.22,0,6.91,3.48,9.87,5a.86.86,0,0,1,0,1.5l-36.93,20.88a1.82,1.82,0,0,1-1.71.05Z" style="opacity: 0.4; transform-origin: 157.605px 403.08px;" class="animable"></path></g><polygon points="155.73 414.05 191.09 394.16 191.09 389.84 155.73 408.65 155.73 414.05" style="fill: rgb(224, 224, 224); transform-origin: 173.41px 401.945px;" id="elhk04cwmivfw" class="animable"></polygon><polygon points="121.29 400.42 130.54 395.01 121.29 389.27 121.29 400.42" style="fill: rgb(186, 104, 200); transform-origin: 125.915px 394.845px;" id="eliiozk0cnd5b" class="animable"></polygon><g id="el0g7cn5pkdn0a"><polygon points="121.29 400.42 130.54 395.01 121.29 389.27 121.29 400.42" style="opacity: 0.6; transform-origin: 125.915px 394.845px;" class="animable"></polygon></g><polygon points="127.13 392.89 127.13 399.05 155.73 414.05 155.73 408.65 127.13 392.89" style="fill: rgb(245, 245, 245); transform-origin: 141.43px 403.47px;" id="elh24ywc0z1rw" class="animable"></polygon><path d="M121.29,389.27l33.25,19.81a2.44,2.44,0,0,0,2.41.07L193.61,390a.85.85,0,0,0,0-1.46l-33.45-21.74Z" style="fill: rgb(186, 104, 200); transform-origin: 157.657px 388.117px;" id="elaan6tk7o8qg" class="animable"></path><path d="M155.73,405.62l-34.28-20a.51.51,0,0,1,0-.88l38-23.42Z" style="fill: rgb(186, 104, 200); transform-origin: 140.324px 383.47px;" id="el365swienmyg" class="animable"></path><g id="elym8fdz5nw1i"><path d="M155.73,405.62l-34.28-20a.51.51,0,0,1,0-.88l38-23.42Z" style="opacity: 0.4; transform-origin: 140.324px 383.47px;" class="animable"></path></g><polygon points="155.73 405.62 193.95 383.49 193.95 373.43 155.73 395.47 155.73 405.62" style="fill: rgb(186, 104, 200); transform-origin: 174.84px 389.525px;" id="elxtu55rdbc8" class="animable"></polygon><g id="elyy572aqtjkk"><polygon points="155.73 405.62 193.95 383.49 193.95 373.43 155.73 395.47 155.73 405.62" style="opacity: 0.2; transform-origin: 174.84px 389.525px;" class="animable"></polygon></g><path d="M186.49,385l-15.09,8.71c-1,.58-1.82,0-1.82-1.37h0a4.33,4.33,0,0,1,1.82-3.47l15.09-8.72c1-.58,1.82,0,1.82,1.38h0A4.36,4.36,0,0,1,186.49,385Z" style="fill: rgb(230, 230, 230); transform-origin: 178.945px 386.93px;" id="el7ndos2q6aap" class="animable"></path><path d="M167.36,393.66a4.61,4.61,0,0,1-2.1,3.63c-1.15.67-2.09.13-2.09-1.21a4.64,4.64,0,0,1,2.09-3.63C166.42,391.78,167.36,392.32,167.36,393.66Z" style="fill: rgb(230, 230, 230); transform-origin: 165.265px 394.87px;" id="el95bnhsihi9m" class="animable"></path><path d="M155.73,395.47l-34.15-16.05a.52.52,0,0,1,0-.91l36.62-21.78a1.44,1.44,0,0,1,1.38-.05L194,373.43Z" style="fill: rgb(186, 104, 200); transform-origin: 157.656px 375.999px;" id="ellcbinf6rbs" class="animable"></path><polygon points="123.78 380.45 123.78 384.77 152.07 400.77 152.07 393.75 123.78 380.45" style="fill: rgb(245, 245, 245); transform-origin: 137.925px 390.61px;" id="elnw2zpglu2ws" class="animable"></polygon><polygon points="152.07 400.77 155.73 398.48 155.73 395.47 152.07 393.75 152.07 400.77" style="fill: rgb(224, 224, 224); transform-origin: 153.9px 397.26px;" id="el4unqiyvfclf" class="animable"></polygon><path d="M121.34,374.53V363.37h62.32c.21,0,6.9,3.49,9.86,5a.85.85,0,0,1,0,1.49l-36.94,20.89a1.86,1.86,0,0,1-1.7,0Z" style="fill: rgb(186, 104, 200); transform-origin: 157.65px 377.163px;" id="elmmhme9sggym" class="animable"></path><g id="el6ospbdr6d3j"><path d="M121.34,374.53V363.37h62.32c.21,0,6.9,3.49,9.86,5a.85.85,0,0,1,0,1.49l-36.94,20.89a1.86,1.86,0,0,1-1.7,0Z" style="opacity: 0.4; transform-origin: 157.65px 377.163px;" class="animable"></path></g><polygon points="155.77 388.15 191.14 368.26 191.14 363.94 155.77 382.76 155.77 388.15" style="fill: rgb(224, 224, 224); transform-origin: 173.455px 376.045px;" id="elcqavohylgot" class="animable"></polygon><polygon points="121.34 374.53 130.58 369.12 121.34 363.37 121.34 374.53" style="fill: rgb(186, 104, 200); transform-origin: 125.96px 368.95px;" id="elf77wi7l1p2h" class="animable"></polygon><g id="el9kn92gbdy0p"><polygon points="121.34 374.53 130.58 369.12 121.34 363.37 121.34 374.53" style="opacity: 0.6; transform-origin: 125.96px 368.95px;" class="animable"></polygon></g><polygon points="127.17 367 127.17 373.16 155.77 388.15 155.77 382.76 127.17 367" style="fill: rgb(245, 245, 245); transform-origin: 141.47px 377.575px;" id="elry1hquobn" class="animable"></polygon><path d="M121.34,363.37l33.25,19.82a2.46,2.46,0,0,0,2.41.07l36.66-19.2a.85.85,0,0,0,.05-1.46l-33.46-21.75Z" style="fill: rgb(186, 104, 200); transform-origin: 157.72px 362.196px;" id="elmstzuzff5tj" class="animable"></path><path d="M155.77,379.72l-34.27-20a.51.51,0,0,1,0-.88l38-23.41Z" style="fill: rgb(186, 104, 200); transform-origin: 140.374px 357.575px;" id="el5ysm8eoa5xm" class="animable"></path><g id="elsnyghs3zop8"><path d="M155.77,379.72l-34.27-20a.51.51,0,0,1,0-.88l38-23.41Z" style="opacity: 0.4; transform-origin: 140.374px 357.575px;" class="animable"></path></g><polygon points="155.77 379.72 193.99 357.59 193.99 347.54 155.77 369.57 155.77 379.72" style="fill: rgb(186, 104, 200); transform-origin: 174.88px 363.63px;" id="el8n9fcp5ppio" class="animable"></polygon><g id="el3smoata4hkq"><polygon points="155.77 379.72 193.99 357.59 193.99 347.54 155.77 369.57 155.77 379.72" style="opacity: 0.2; transform-origin: 174.88px 363.63px;" class="animable"></polygon></g><path d="M186.54,359.15l-15.1,8.71c-1,.58-1.81,0-1.81-1.37h0a4.37,4.37,0,0,1,1.81-3.48l15.1-8.71c1-.58,1.81,0,1.81,1.37h0A4.37,4.37,0,0,1,186.54,359.15Z" style="fill: rgb(230, 230, 230); transform-origin: 178.99px 361.08px;" id="elb6lacz44dzq" class="animable"></path><path d="M167.41,367.77a4.64,4.64,0,0,1-2.1,3.63c-1.16.67-2.1.13-2.1-1.21a4.65,4.65,0,0,1,2.1-3.64C166.47,365.89,167.41,366.43,167.41,367.77Z" style="fill: rgb(230, 230, 230); transform-origin: 165.31px 368.978px;" id="el350gg2fyb7g" class="animable"></path><path d="M155.77,369.57l-34.14-16a.52.52,0,0,1,0-.91l36.62-21.78a1.47,1.47,0,0,1,1.38-.06L194,347.54Z" style="fill: rgb(186, 104, 200); transform-origin: 157.681px 350.123px;" id="el2q5scc6tfbe" class="animable"></path><polygon points="123.83 354.56 123.83 358.87 152.12 374.88 152.12 367.85 123.83 354.56" style="fill: rgb(245, 245, 245); transform-origin: 137.975px 364.72px;" id="elmn1yx1xxa4o" class="animable"></polygon><polygon points="152.12 374.88 155.77 372.59 155.77 369.57 152.12 367.85 152.12 374.88" style="fill: rgb(224, 224, 224); transform-origin: 153.945px 371.365px;" id="elynbxpq73f" class="animable"></polygon><polygon points="154.82 340.59 194.09 318.1 162.9 300.91 125.01 323.22 154.82 340.59" style="fill: rgb(250, 250, 250); transform-origin: 159.55px 320.75px;" id="eluaku8c784am" class="animable"></polygon><path d="M156.17,336.83a.35.35,0,0,1-.17,0L133.2,323.5a.35.35,0,0,1-.13-.48.34.34,0,0,1,.47-.12l22.81,13.29a.34.34,0,0,1,.13.47A.37.37,0,0,1,156.17,336.83Z" style="fill: rgb(224, 224, 224); transform-origin: 144.775px 329.846px;" id="elzygwqjbsq7" class="animable"></path><path d="M159.92,334.56a.33.33,0,0,1-.17,0l-22.81-13.29a.36.36,0,0,1-.13-.48.34.34,0,0,1,.48-.12l22.8,13.29a.34.34,0,0,1-.17.64Z" style="fill: rgb(224, 224, 224); transform-origin: 148.518px 327.608px;" id="elv5b6udjndig" class="animable"></path><path d="M163.56,332.4a.34.34,0,0,1-.17,0l-22.81-13.29a.35.35,0,0,1-.12-.48.34.34,0,0,1,.47-.12l22.81,13.29a.35.35,0,0,1,.12.48A.34.34,0,0,1,163.56,332.4Z" style="fill: rgb(224, 224, 224); transform-origin: 152.16px 325.436px;" id="elvhjex9xzjee" class="animable"></path><path d="M167.31,330.13a.41.41,0,0,1-.18-.05l-22.8-13.29a.34.34,0,0,1-.13-.47.35.35,0,0,1,.48-.13l22.8,13.29a.36.36,0,0,1,.13.48A.36.36,0,0,1,167.31,330.13Z" style="fill: rgb(224, 224, 224); transform-origin: 155.904px 323.136px;" id="els49p0m0r3hb" class="animable"></path><path d="M171.05,327.86a.26.26,0,0,1-.17-.05l-22.81-13.29a.34.34,0,0,1-.12-.47.34.34,0,0,1,.47-.13l22.81,13.29a.35.35,0,0,1,.12.48A.34.34,0,0,1,171.05,327.86Z" style="fill: rgb(224, 224, 224); transform-origin: 159.65px 320.867px;" id="eljh6zo4bhmes" class="animable"></path><path d="M174.79,325.59a.28.28,0,0,1-.17,0l-22.8-13.29a.34.34,0,0,1-.13-.47.36.36,0,0,1,.48-.13L175,324.94a.36.36,0,0,1,.13.48A.37.37,0,0,1,174.79,325.59Z" style="fill: rgb(224, 224, 224); transform-origin: 163.409px 318.63px;" id="elt9zo65ydlb" class="animable"></path><path d="M178.54,323.32a.26.26,0,0,1-.17-.05L155.56,310a.34.34,0,0,1-.13-.47.36.36,0,0,1,.48-.13l22.8,13.29a.35.35,0,0,1,.13.48A.34.34,0,0,1,178.54,323.32Z" style="fill: rgb(224, 224, 224); transform-origin: 167.135px 316.338px;" id="el5sy343x12fy" class="animable"></path><path d="M182.29,321.05a.39.39,0,0,1-.18,0l-22.8-13.3a.34.34,0,0,1-.13-.47.36.36,0,0,1,.48-.13l22.8,13.29a.36.36,0,0,1,.13.48A.36.36,0,0,1,182.29,321.05Z" style="fill: rgb(224, 224, 224); transform-origin: 170.884px 314.083px;" id="elobzebd1oo6i" class="animable"></path><path d="M186,318.78a.39.39,0,0,1-.18,0l-22.8-13.29a.35.35,0,1,1,.35-.61l22.8,13.29a.35.35,0,0,1,.13.48A.34.34,0,0,1,186,318.78Z" style="fill: rgb(224, 224, 224); transform-origin: 174.595px 311.812px;" id="elrhjzpsy0hq" class="animable"></path><polygon points="125.12 323.1 154.93 340.48 154.93 367.18 125.12 350.72 125.12 323.1" style="fill: rgb(240, 240, 240); transform-origin: 140.025px 345.14px;" id="elk0woqvsbda" class="animable"></polygon><polygon points="154.93 340.48 194.2 317.98 194.2 344.38 154.93 367.18 154.93 340.48" style="fill: rgb(230, 230, 230); transform-origin: 174.565px 342.58px;" id="elvg1116ijdjc" class="animable"></polygon><polygon points="148.52 343.09 154.93 346.82 168.8 338.88 154.93 348.85 148.52 343.09" style="fill: rgb(224, 224, 224); transform-origin: 158.66px 343.865px;" id="elbsefylgefq6" class="animable"></polygon><polygon points="148.52 352.38 154.93 356.12 162.76 351.63 154.93 358.15 148.52 352.38" style="fill: rgb(224, 224, 224); transform-origin: 155.64px 354.89px;" id="el36bu1dy5kf9" class="animable"></polygon><polygon points="158.66 348.08 163.56 349.54 167.31 343.87 158.66 348.08" style="fill: rgb(224, 224, 224); transform-origin: 162.985px 346.705px;" id="elu0gx9ld0xwk" class="animable"></polygon><polygon points="158.66 348.08 173.45 339.65 166.05 348.08 158.66 348.08" style="fill: rgb(255, 255, 255); transform-origin: 166.055px 343.865px;" id="el9dd9fwv8ab4" class="animable"></polygon><polygon points="180.79 329.98 184.26 331.01 186.91 327 180.79 329.98" style="fill: rgb(224, 224, 224); transform-origin: 183.85px 329.005px;" id="elnb6xb6avg4" class="animable"></polygon><polygon points="180.79 329.98 191.26 324.01 186.03 329.98 180.79 329.98" style="fill: rgb(255, 255, 255); transform-origin: 186.025px 326.995px;" id="elyq6b8aqr3vo" class="animable"></polygon><polygon points="173.31 349.83 176.78 350.86 179.43 346.85 173.31 349.83" style="fill: rgb(224, 224, 224); transform-origin: 176.37px 348.855px;" id="elst04jix45r" class="animable"></polygon><polygon points="173.31 349.83 183.78 343.87 178.54 349.83 173.31 349.83" style="fill: rgb(255, 255, 255); transform-origin: 178.545px 346.85px;" id="elyqwd8gmcpwg" class="animable"></polygon><polygon points="135.82 350.66 133.28 351.42 131.33 348.47 135.82 350.66" style="fill: rgb(224, 224, 224); transform-origin: 133.575px 349.945px;" id="elal39xtj09k8" class="animable"></polygon><polygon points="135.82 350.66 128.14 346.28 131.98 350.66 135.82 350.66" style="fill: rgb(255, 255, 255); transform-origin: 131.98px 348.47px;" id="elnb80c2kepdm" class="animable"></polygon><polygon points="145.82 340.18 142.35 341.21 139.7 337.2 145.82 340.18" style="fill: rgb(224, 224, 224); transform-origin: 142.76px 339.205px;" id="elm17y5uoz54o" class="animable"></polygon><polygon points="145.82 340.18 135.35 334.22 140.59 340.18 145.82 340.18" style="fill: rgb(255, 255, 255); transform-origin: 140.585px 337.2px;" id="eljitev8y79o" class="animable"></polygon></g><g id="freepik--Character--inject-2" class="animable" style="transform-origin: 336.159px 306.023px;"><polygon points="389.97 394.31 386.64 392.92 387.5 388.88 389.97 394.31" style="fill: rgb(55, 71, 79); transform-origin: 388.305px 391.595px;" id="el599doqytjta" class="animable"></polygon><polygon points="393.72 383.44 395.14 389.79 389.97 394.31 387.5 388.88 393.72 383.44" style="fill: rgb(69, 90, 100); transform-origin: 391.32px 388.875px;" id="el3zz0sfc0sck" class="animable"></polygon><path d="M379.46,376.85a39.7,39.7,0,0,0-2.1,8.14,20.49,20.49,0,0,1-5.26,10.51c-2.43,2.24-6.77,7.4.76,8.32,7.79,1,14.32-5.48,14.42-9.05s1.05-6.37,3-8,3.47-3.3,3.47-3.3-3.47-12.46-6.44-11.76S379.46,376.85,379.46,376.85Z" style="fill: rgb(38, 50, 56); transform-origin: 381.191px 387.803px;" id="eltug0xk9jju" class="animable"></path><path d="M382.47,364.66c-2.24-3.38-4.77-7.36-6.81-11-4.8-8.64-12.07-22.36-19.2-25.1V270.31l-27.38-1.26s-9,31.91,3.79,57.56c9.14,18.37,29,37.52,39.49,46.9C375.64,373,381.64,371.11,382.47,364.66Z" style="fill: rgb(69, 90, 100); transform-origin: 354.237px 321.28px;" id="elb40u142izcf" class="animable"></path><path d="M388,372.69s-2.5-3.45-5.54-8c-.83,6.45-6.83,8.31-10.11,8.85,4.16,3.71,6.87,5.9,6.87,5.9S388.14,380.65,388,372.69Z" style="fill: rgb(148, 89, 89); transform-origin: 380.176px 372.098px;" id="elz74soia8om" class="animable"></path><path d="M331.84,324.36l7.34-36.22s-5.48-3.2-5.48-11.66c0,0-.69,8.16,3,14.06l-6.31,30.28C330.83,322,331.32,323.19,331.84,324.36Z" style="fill: rgb(55, 71, 79); transform-origin: 334.785px 300.42px;" id="ell8gd1uy1jc" class="animable"></path><path d="M356.46,328.53v-2.1L353,328.67l-6.38,9.87-.6,7.75c2.51,3.09,5.13,6.09,7.74,8.93l.52-12.7,4.8-12.54A11.42,11.42,0,0,0,356.46,328.53Z" style="fill: rgb(55, 71, 79); transform-origin: 352.55px 340.825px;" id="elbt6wriaxfjq" class="animable"></path><polygon points="331.27 424.67 327.89 422.75 331.27 418.27 331.27 424.67" style="fill: rgb(55, 71, 79); transform-origin: 329.58px 421.47px;" id="el56uavxgrucv" class="animable"></polygon><polygon points="336.19 416.08 336.19 421.75 331.27 424.67 331.27 418.27 336.19 416.08" style="fill: rgb(69, 90, 100); transform-origin: 333.73px 420.375px;" id="eld92crsseuj" class="animable"></polygon><path d="M325.51,404.06s-1.92-.78-3.75,5.89-9.41,11-11.33,12.16-7,6,0,8.5,15.91-1.18,18-5.39,3.16-6.77,7.75-9.14v-8.51c0-1.64-1.72-2.83-2.81-3.11S325.51,404.06,325.51,404.06Z" style="fill: rgb(38, 50, 56); transform-origin: 321.513px 417.728px;" id="el5zc6ffty6fr" class="animable"></path><path d="M364.55,269.05l-30.85-2.17v9.6c0,8.46,5.48,11.66,5.48,11.66l-9.33,46a52.44,52.44,0,0,0-.92,6.72l-4.05,57.72a11.72,11.72,0,0,0,11.31,2.3c2.1-6.43,5.68-17.17,9.9-28.91,5.08-14.17,5.31-24,5.11-28a9.09,9.09,0,0,1,.73-4.09c1.68-3.9,5.77-13.38,12.62-29.37C377.31,280.81,364.55,269.05,364.55,269.05Z" style="fill: rgb(69, 90, 100); transform-origin: 347.551px 334.167px;" id="el55fb3qneb1r" class="animable"></path><path d="M324.88,398.62l-.58,8.29a5.45,5.45,0,0,0,5,2.58c3.66,0,4.94-2.37,4.94-2.37s.73-2.31,2-6.2A11.72,11.72,0,0,1,324.88,398.62Z" style="fill: rgb(148, 89, 89); transform-origin: 330.27px 404.061px;" id="elsqpwrmo0gak" class="animable"></path><path d="M336.77,224.62s-8.62.33-11.63,6.65-7.31,19.09-7.31,19.09l11.56,2.6Z" style="fill: rgb(186, 104, 200); transform-origin: 327.3px 238.79px;" id="elyoeoo134d2" class="animable"></path><g id="el4fuywgd09oe"><path d="M336.77,224.62s-8.62.33-11.63,6.65-7.31,19.09-7.31,19.09l11.56,2.6Z" style="fill: rgb(255, 255, 255); opacity: 0.2; transform-origin: 327.3px 238.79px;" class="animable"></path></g><path d="M355.2,225.92l9.35,1.62v21l-2.92,11.16s.55,6,2.92,9.32c0,0-16.64,12.62-35.47,0,0,0,.73-11,.73-14.08,0,0-6.38-3.84-5.75-9.69s12.71-20.66,12.71-20.66l6.64-.09Z" style="fill: rgb(186, 104, 200); transform-origin: 344.283px 249.564px;" id="el86ce0kz5zw7" class="animable"></path><g id="el3himpxv7hh7"><path d="M355.2,225.92l9.35,1.62v21l-2.92,11.16s.55,6,2.92,9.32c0,0-16.64,12.62-35.47,0,0,0,.73-11,.73-14.08,0,0-6.38-3.84-5.75-9.69s12.71-20.66,12.71-20.66l6.64-.09Z" style="fill: rgb(255, 255, 255); opacity: 0.4; transform-origin: 344.283px 249.564px;" class="animable"></path></g><path d="M339.13,183s-8.08-2.8-10.05,5.47,4.11,16.29-5,19c0,0,5.37,4.47,10.09-3.87l4,17s0,.93-1.41,1.64c0,0,23,5.1,27.35-6.35a4.88,4.88,0,0,1,1,5s6.77-2.74,4.87-11.51c0,0,5.35-.15,6.62-4.51,0,0-8.56.41-8.51-9,.06-10.92-5.69-9.34-5.69-9.34S355.37,176.06,339.13,183Z" style="fill: rgb(38, 50, 56); transform-origin: 350.34px 201.998px;" id="elex0d7x7ytg9" class="animable"></path><path d="M343.41,217.24v7.29s-6.55,11.29-4,12c4.88,1.37,15.74-10.63,15.74-10.63V210.5Z" style="fill: rgb(148, 89, 89); transform-origin: 346.985px 223.569px;" id="el427lluqrn8r" class="animable"></path><path d="M355.07,208.06v.43c-2.63,10.36-9.46,12.62-11.66,13.15l-.08-16,11.4-.05Z" style="fill: rgb(112, 56, 56); transform-origin: 349.2px 213.615px;" id="ela11fzbuctmk" class="animable"></path><path d="M344.15,185c-4.35.36-13.4,3.54-13.54,15s1.62,20.23,7.57,20.59,19.25-5,19.86-19.9S348.4,184.63,344.15,185Z" style="fill: rgb(148, 89, 89); transform-origin: 344.334px 202.777px;" id="ellkhsdiwnzsh" class="animable"></path><polygon points="338.65 204.61 338.75 211.35 334.79 210.2 338.65 204.61" style="fill: rgb(112, 56, 56); transform-origin: 336.77px 207.98px;" id="elmmtqjx7m3wj" class="animable"></polygon><path d="M344.57,204.43a1.38,1.38,0,0,1-2.75,0,1.39,1.39,0,0,1,1.36-1.4A1.37,1.37,0,0,1,344.57,204.43Z" style="fill: rgb(38, 50, 56); transform-origin: 343.195px 204.361px;" id="eletj3c8a01yn" class="animable"></path><path d="M335.53,203.6a1.38,1.38,0,1,1-1.4-1.36A1.37,1.37,0,0,1,335.53,203.6Z" style="fill: rgb(38, 50, 56); transform-origin: 334.15px 203.62px;" id="elkpe6u1padyh" class="animable"></path><path d="M332.44,200.78l2.66-1.63s-1-1.06-2.06-.4A1.87,1.87,0,0,0,332.44,200.78Z" style="fill: rgb(186, 104, 200); transform-origin: 333.724px 199.657px;" id="eld94kcwa7i9w" class="animable"></path><path d="M332.44,200.78l2.66-1.63s-1-1.06-2.06-.4A1.87,1.87,0,0,0,332.44,200.78Z" style="fill: rgb(38, 50, 56); transform-origin: 333.724px 199.657px;" id="elz80tqy25m8h" class="animable"></path><path d="M351.33,203.81s-.27,4.83,2.51,4.83h5.45v-9.21c0-10.33-7.83-21.12-24.5-12.59C334.79,186.84,334,200.63,351.33,203.81Z" style="fill: rgb(38, 50, 56); transform-origin: 347.037px 196.198px;" id="elryqqv0vnqy" class="animable"></path><path d="M353.82,208.07a6.93,6.93,0,0,1,.6-3,3.24,3.24,0,0,1,2.83-2.18c3.25-.05,3.65,3.08,3.6,4.19-.15,2.92-2.54,6.05-7,6.12Z" style="fill: rgb(148, 89, 89); transform-origin: 357.336px 208.045px;" id="el8hhnjlzwma6" class="animable"></path><path d="M342.26,213.48a1.13,1.13,0,1,1-1.13-1.13A1.13,1.13,0,0,1,342.26,213.48Z" style="fill: rgb(112, 56, 56); transform-origin: 341.13px 213.48px;" id="elps6r0ogoxqs" class="animable"></path><path d="M364.55,227.54s-7.68,2.79-4.32,16.23,6.59,24.69,6.59,24.69l-13.37,8s4.86,2.33,3.77,10.9c0,0,17.48-4.32,21.53-7.26s2.67-11.53,1.71-16.26-5.48-23.93-6.17-26.54S371.56,228.76,364.55,227.54Z" style="fill: rgb(186, 104, 200); transform-origin: 367.468px 257.45px;" id="elwb90uclewmo" class="animable"></path><g id="elw6jrtrg6kvp"><path d="M364.55,227.54s-7.68,2.79-4.32,16.23,6.59,24.69,6.59,24.69l-13.37,8s4.86,2.33,3.77,10.9c0,0,17.48-4.32,21.53-7.26s2.67-11.53,1.71-16.26-5.48-23.93-6.17-26.54S371.56,228.76,364.55,227.54Z" style="fill: rgb(255, 255, 255); opacity: 0.2; transform-origin: 367.468px 257.45px;" class="animable"></path></g><path d="M366.82,268.46a12.16,12.16,0,0,1,7.54,1.85,10.79,10.79,0,0,0-8.12-3.88Z" style="fill: rgb(186, 104, 200); transform-origin: 370.3px 268.37px;" id="elsy8h0wdp6n" class="animable"></path><path d="M311.71,300.69l-34.28-20a.51.51,0,0,1,0-.88l38-23.42Z" style="fill: rgb(186, 104, 200); transform-origin: 296.304px 278.54px;" id="elowp7nfzpuxn" class="animable"></path><g id="elnz25iyituuq"><path d="M311.71,300.69l-34.28-20a.51.51,0,0,1,0-.88l38-23.42Z" style="opacity: 0.4; transform-origin: 296.304px 278.54px;" class="animable"></path></g><polygon points="311.71 300.69 349.93 278.56 349.93 268.5 311.71 290.54 311.71 300.69" style="fill: rgb(186, 104, 200); transform-origin: 330.82px 284.595px;" id="el7ac6arblzkc" class="animable"></polygon><g id="elylevxyva0f"><polygon points="311.71 300.69 349.93 278.56 349.93 268.5 311.71 290.54 311.71 300.69" style="opacity: 0.2; transform-origin: 330.82px 284.595px;" class="animable"></polygon></g><path d="M342.47,280.11l-15.09,8.72c-1,.58-1.82,0-1.82-1.38h0a4.33,4.33,0,0,1,1.82-3.47l15.09-8.71c1-.58,1.82,0,1.82,1.37h0A4.36,4.36,0,0,1,342.47,280.11Z" style="fill: rgb(230, 230, 230); transform-origin: 334.925px 282.05px;" id="elvt1wsd1kis" class="animable"></path><path d="M323.34,288.73a4.65,4.65,0,0,1-2.1,3.64c-1.16.67-2.09.12-2.09-1.21a4.64,4.64,0,0,1,2.09-3.64C322.4,286.85,323.34,287.39,323.34,288.73Z" style="fill: rgb(230, 230, 230); transform-origin: 321.245px 289.944px;" id="elocf4msex9kr" class="animable"></path><path d="M311.71,290.54l-34.15-16.05a.51.51,0,0,1,0-.9l36.62-21.78a1.44,1.44,0,0,1,1.38-.06l34.41,16.75Z" style="fill: rgb(186, 104, 200); transform-origin: 313.63px 271.071px;" id="elk6srbzm0j1a" class="animable"></path><polygon points="279.76 275.52 279.76 279.84 308.05 295.84 308.05 288.82 279.76 275.52" style="fill: rgb(245, 245, 245); transform-origin: 293.905px 285.68px;" id="elesfrqlnr2s" class="animable"></polygon><polygon points="308.05 295.84 311.71 293.56 311.71 290.54 308.05 288.82 308.05 295.84" style="fill: rgb(224, 224, 224); transform-origin: 309.88px 292.33px;" id="elvmai2tivij" class="animable"></polygon><path d="M357.22,287.38s-15,3.23-16.39,3.57-8.64,2.61-14.61,1.3l14.74-8.5s-7.52-1.84-6.44-4.18c.41-.89,14.4-.41,14.4-.41l4.53-2.68S361.47,277.51,357.22,287.38Z" style="fill: rgb(148, 89, 89); transform-origin: 342.341px 284.567px;" id="elayrj6wyq4gp" class="animable"></path><path d="M277.27,270.33V259.18h62.32c.22,0,6.91,3.48,9.87,5a.86.86,0,0,1,0,1.5l-36.93,20.88a1.82,1.82,0,0,1-1.71.05Z" style="fill: rgb(186, 104, 200); transform-origin: 313.585px 272.99px;" id="elyv77tzro3v" class="animable"></path><g id="elin7ylb44sfc"><path d="M277.27,270.33V259.18h62.32c.22,0,6.91,3.48,9.87,5a.86.86,0,0,1,0,1.5l-36.93,20.88a1.82,1.82,0,0,1-1.71.05Z" style="opacity: 0.4; transform-origin: 313.585px 272.99px;" class="animable"></path></g><polygon points="311.71 283.95 347.07 264.07 347.07 259.75 311.71 278.56 311.71 283.95" style="fill: rgb(224, 224, 224); transform-origin: 329.39px 271.85px;" id="eliy2g6un76b" class="animable"></polygon><polygon points="277.27 270.33 286.51 264.92 277.27 259.18 277.27 270.33" style="fill: rgb(186, 104, 200); transform-origin: 281.89px 264.755px;" id="elw97z65yd6o" class="animable"></polygon><g id="els2nftqdcs6m"><polygon points="277.27 270.33 286.51 264.92 277.27 259.18 277.27 270.33" style="opacity: 0.6; transform-origin: 281.89px 264.755px;" class="animable"></polygon></g><polygon points="283.11 262.8 283.11 268.96 311.71 283.95 311.71 278.56 283.11 262.8" style="fill: rgb(245, 245, 245); transform-origin: 297.41px 273.375px;" id="elwklmdllzo1c" class="animable"></polygon><path d="M277.27,259.18,310.52,279a2.44,2.44,0,0,0,2.41.07l36.66-19.2a.85.85,0,0,0,.05-1.46l-33.45-21.74Z" style="fill: rgb(186, 104, 200); transform-origin: 313.65px 258.012px;" id="elqc724k1roon" class="animable"></path><path d="M311.71,275.53l-34.28-20a.51.51,0,0,1,0-.88l38-23.42Z" style="fill: rgb(186, 104, 200); transform-origin: 296.304px 253.38px;" id="el47bnufqdu2m" class="animable"></path><g id="eltyttuet7joh"><path d="M311.71,275.53l-34.28-20a.51.51,0,0,1,0-.88l38-23.42Z" style="opacity: 0.4; transform-origin: 296.304px 253.38px;" class="animable"></path></g><polygon points="311.71 275.52 349.93 253.4 349.93 243.34 311.71 265.38 311.71 275.52" style="fill: rgb(186, 104, 200); transform-origin: 330.82px 259.43px;" id="eli8u86f6x7no" class="animable"></polygon><g id="elvvpayzxtp8b"><polygon points="311.71 275.52 349.93 253.4 349.93 243.34 311.71 265.38 311.71 275.52" style="opacity: 0.2; transform-origin: 330.82px 259.43px;" class="animable"></polygon></g><path d="M342.47,255l-15.09,8.71c-1,.58-1.82,0-1.82-1.37h0a4.33,4.33,0,0,1,1.82-3.47l15.09-8.72c1-.57,1.82,0,1.82,1.38h0A4.36,4.36,0,0,1,342.47,255Z" style="fill: rgb(230, 230, 230); transform-origin: 334.925px 256.932px;" id="el0fjlzwh7w39" class="animable"></path><path d="M323.34,263.57a4.61,4.61,0,0,1-2.1,3.63c-1.16.67-2.09.13-2.09-1.21a4.63,4.63,0,0,1,2.09-3.63C322.4,261.69,323.34,262.23,323.34,263.57Z" style="fill: rgb(230, 230, 230); transform-origin: 321.245px 264.78px;" id="elbv3xgjtkd7q" class="animable"></path><path d="M311.71,265.38l-34.15-16a.52.52,0,0,1,0-.91l36.62-21.78a1.44,1.44,0,0,1,1.38,0l34.41,16.75Z" style="fill: rgb(186, 104, 200); transform-origin: 313.631px 245.947px;" id="el8x5h49kpfe3" class="animable"></path><polygon points="279.76 250.36 279.76 254.68 308.05 270.68 308.05 263.66 279.76 250.36" style="fill: rgb(245, 245, 245); transform-origin: 293.905px 260.52px;" id="elb444hjbo8r" class="animable"></polygon><polygon points="308.05 270.68 311.71 268.39 311.71 265.38 308.05 263.66 308.05 270.68" style="fill: rgb(224, 224, 224); transform-origin: 309.88px 267.17px;" id="el76szcsm4e3l" class="animable"></polygon></g><defs>     <filter id="active" height="200%">         <feMorphology in="SourceAlpha" result="DILATED" operator="dilate" radius="2"></feMorphology>                <feFlood flood-color="#32DFEC" flood-opacity="1" result="PINK"></feFlood>        <feComposite in="PINK" in2="DILATED" operator="in" result="OUTLINE"></feComposite>        <feMerge>            <feMergeNode in="OUTLINE"></feMergeNode>            <feMergeNode in="SourceGraphic"></feMergeNode>        </feMerge>    </filter>    <filter id="hover" height="200%">        <feMorphology in="SourceAlpha" result="DILATED" operator="dilate" radius="2"></feMorphology>                <feFlood flood-color="#ff0000" flood-opacity="0.5" result="PINK"></feFlood>        <feComposite in="PINK" in2="DILATED" operator="in" result="OUTLINE"></feComposite>        <feMerge>            <feMergeNode in="OUTLINE"></feMergeNode>            <feMergeNode in="SourceGraphic"></feMergeNode>        </feMerge>            <feColorMatrix type="matrix" values="0   0   0   0   0                0   1   0   0   0                0   0   0   0   0                0   0   0   1   0 "></feColorMatrix>    </filter></defs></svg>